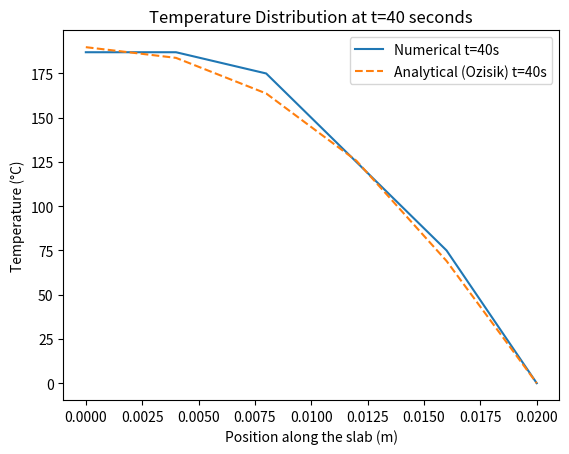

Generate this figure with matplotlib:
import numpy as np
import matplotlib.pyplot as plt

# 板的物理参数
L = 0.02  # 板的厚度，单位：m
k = 10  # 热导率，单位：W/m/K
rho_c = 10e6  # 体积热容，单位：J/m³/K
initial_temp = 200  # 初始温度，单位：摄氏度
boundary_temp = 0  # 边界温度，单位：摄氏度
dx = 0.004  # 空间步长，单位：m

# 离散化
nx = int(L / dx) + 1  # 空间离散后的节点数
x = np.linspace(0, L, nx)

# 时间步长为8秒
dt = 8  # 时间步长，单位：秒

# 时间参数
t_end = 40  # 只计算到40秒
n_steps = int(t_end / dt)  # 时间步数

# 初始化温度分布
T = np.full(nx, initial_temp)
T_new = T.copy()

# 显式有限体积法
def explicit_fvm(T, nx, dt, dx, k, rho_c, boundary_temp):
    T_new = T.copy()
    alpha = k * dt / (rho_c * dx**2)
    for i in range(1, nx - 1):
        T_new[i] = T[i] + alpha * (T[i-1] - 2 * T[i] + T[i+1])
    # 边界条件：东侧为0°C，西侧绝热
    T_new[0] = T_new[1]  # 绝热边界，温度梯度为0
    T_new[-1] = boundary_temp  # 东侧温度为0°C
    return T_new

def analytical_solution_ozisik(x, t, L, k, rho_c, initial_temp, num_terms=1000):
    """基于Ozisik给出的解析解"""
    alpha = k / rho_c  # 热扩散率
    T_analytical = np.zeros_like(x)  # 初始化温度数组
    for n in range(1, num_terms + 1):
        # 计算每一项的 lambda_n
        lambda_n = (2 * n - 1) * np.pi / (2 * L)
        # 计算傅里叶级数中的每一项
        term = ((-1)**(n + 1) / (2 * n - 1)) * \
               np.exp(-alpha * lambda_n**2 * t) * \
               np.cos(lambda_n * x)
        T_analytical += term
    # 将傅里叶级数的结果乘以系数
    T_analytical = (4 * initial_temp / np.pi) * T_analytical
    return T_analytical

# 主循环，步长为8秒，计算到t=40秒
for step in range(n_steps):
    T = explicit_fvm(T, nx, dt, dx, k, rho_c, boundary_temp)

# 在 t=40秒 时进行Özışık解析解对比
T_ana = analytical_solution_ozisik(x, t_end, L, k, rho_c, initial_temp)

# 绘图
plt.plot(x, T, label=f'Numerical t={t_end:.0f}s')
plt.plot(x, T_ana, '--', label=f'Analytical (Ozisik) t={t_end:.0f}s')

plt.xlabel('Position along the slab (m)')
plt.ylabel('Temperature (°C)')
plt.legend()
plt.title(f'Temperature Distribution at t={t_end} seconds')
plt.show()
